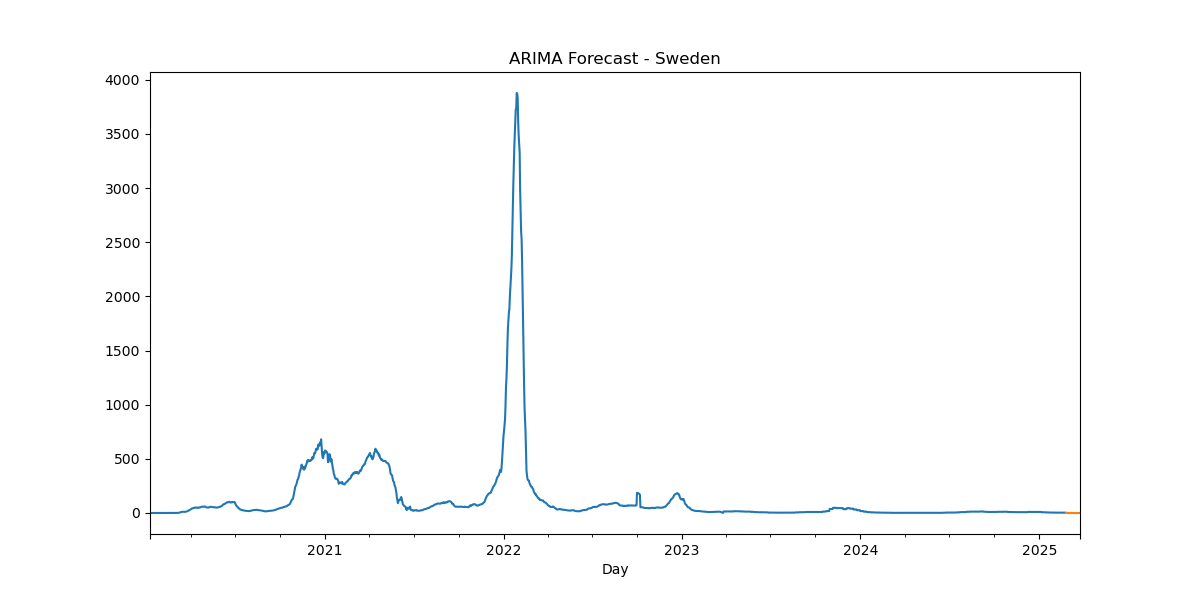

The file beside this chart, header and first rows:
, predicted_mean
2025-02-24, 3.215
2025-02-25, 3.215
2025-02-26, 3.215
2025-02-27, 3.215
2025-02-28, 3.215
2025-03-01, 3.215
2025-03-02, 3.215
2025-03-03, 3.215
2025-03-04, 3.215
2025-03-05, 3.215
2025-03-06, 3.215
2025-03-07, 3.215
2025-03-08, 3.215
2025-03-09, 3.215
2025-03-10, 3.215
2025-03-11, 3.215
2025-03-12, 3.215
2025-03-13, 3.215
2025-03-14, 3.215
2025-03-15, 3.215
2025-03-16, 3.215
2025-03-17, 3.215
2025-03-18, 3.215
2025-03-19, 3.215
2025-03-20, 3.215
2025-03-21, 3.215
2025-03-22, 3.215
2025-03-23, 3.215
2025-03-24, 3.215
2025-03-25, 3.215
